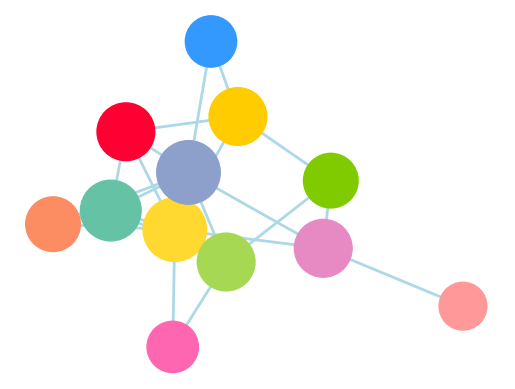

Reproduce this figure in Python.
import matplotlib.pyplot as plt
import networkx as nx

missions = {
    "Voyager 1": ["Solar System", "Jupiter", "Galileo"],
    "Voyager 2": ["Mariner 10", "Jupiter", "Galileo", "Juno", "Cassini"],
    "Cassini": ["Galileo", "Juno"],
    "Juno": ["Jupiter"],
    "New Horizons": ["Juno", "Solar System"],
    "Mariner 10": ["Solar System", "Juno"],
    "Galileo": ["Jupiter", "Cassini", "New Horizons"],
    "Rosetta": ["New Horizons"],
    "Mission X": ["Mariner 10", "Galileo"],
    "Mission Y": ["Voyager 1", "Juno"]
}

# Create an undirected graph
G = nx.Graph()

# Add edges to the graph, where each mission connects to its targets
for mission, targets in missions.items():
    for target in targets:
        G.add_edge(mission, target)

node_sizes = [1000 + 2000 * nx.degree_centrality(G)[node] for node in G.nodes()]

node_colors = {
    "Voyager 1": "#ffcc00",
    "Voyager 2": "#66c2a5",
    "Cassini": "#fc8d62",
    "Juno": "#8da0cb",
    "New Horizons": "#e78ac3",
    "Mariner 10": "#a6d854",
    "Galileo": "#ffd92f",
    "Rosetta": "#ff9999",
    "Solar System": "#80cb00",
    "Jupiter": "#ff0033",
    "Mission X": "#ff66b2",
    "Mission Y": "#3399ff",
}

colors = [node_colors[node] for node in G.nodes()]

pos = nx.spring_layout(G, seed=42)

nx.draw_networkx_nodes(G, pos, node_size=node_sizes, node_color=colors, edgecolors=None)

nx.draw_networkx_edges(G, pos, width=2, edge_color='lightblue')

plt.axis('off')

plt.show()
